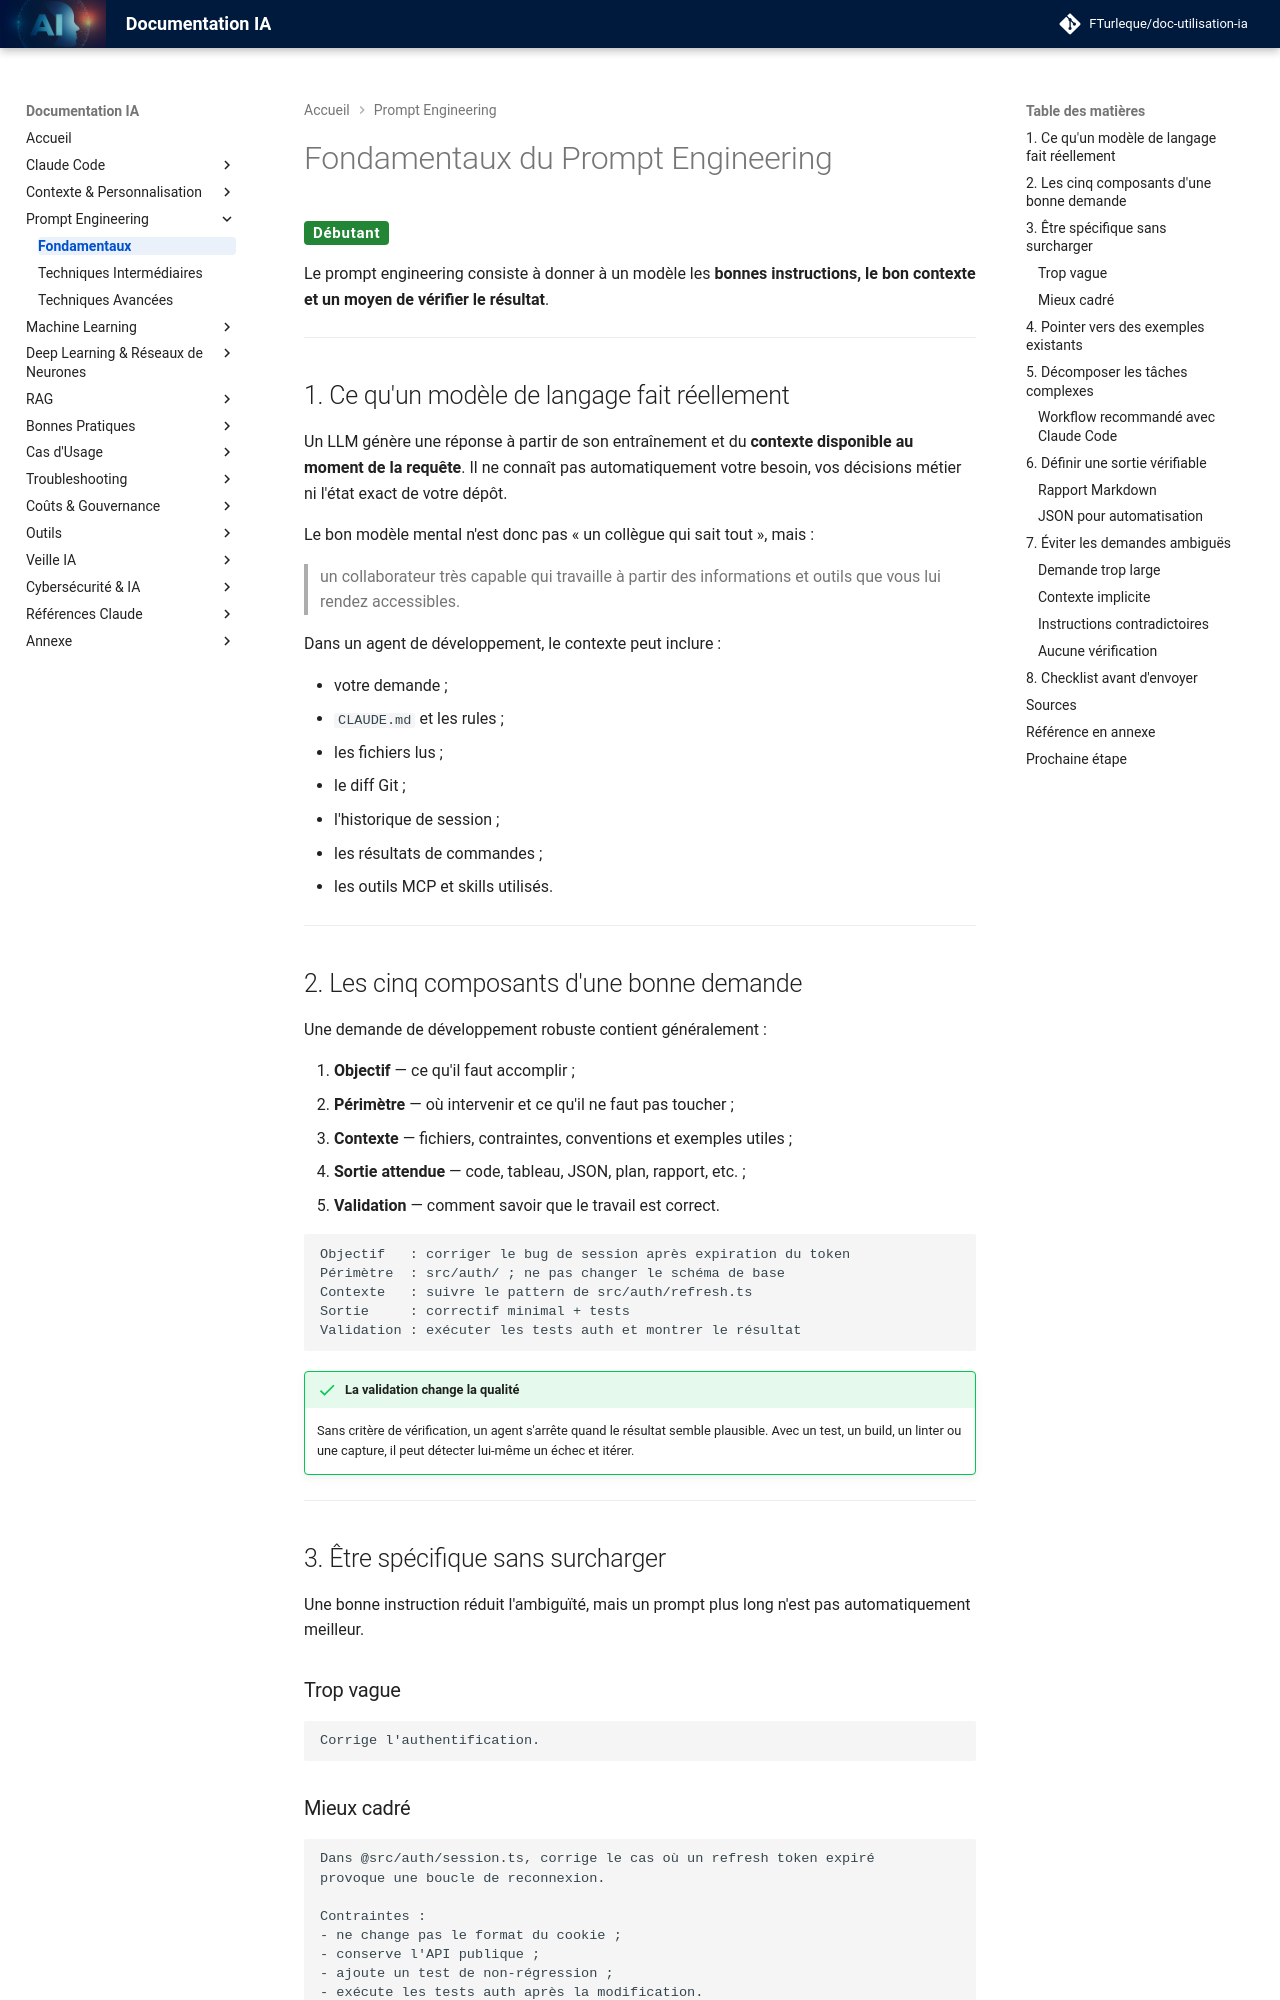

repository: FTurleque/doc-utilisation-ia · page: chapitre-5-prompt-engineering/fondamentaux/index.html · generator: mkdocs

# Fondamentaux du Prompt Engineering

<span class="badge-beginner">Débutant</span>

Le prompt engineering consiste à donner à un modèle les **bonnes instructions, le bon contexte et un moyen de vérifier le résultat**.

---

## 1. Ce qu'un modèle de langage fait réellement

Un LLM génère une réponse à partir de son entraînement et du **contexte disponible au moment de la requête**. Il ne connaît pas automatiquement votre besoin, vos décisions métier ni l'état exact de votre dépôt.

Le bon modèle mental n'est donc pas « un collègue qui sait tout », mais :

> un collaborateur très capable qui travaille à partir des informations et outils que vous lui rendez accessibles.

Dans un agent de développement, le contexte peut inclure :

- votre demande ;
- `CLAUDE.md` et les rules ;
- les fichiers lus ;
- le diff Git ;
- l'historique de session ;
- les résultats de commandes ;
- les outils MCP et skills utilisés.

---

## 2. Les cinq composants d'une bonne demande

Une demande de développement robuste contient généralement :

1. **Objectif** — ce qu'il faut accomplir ;
2. **Périmètre** — où intervenir et ce qu'il ne faut pas toucher ;
3. **Contexte** — fichiers, contraintes, conventions et exemples utiles ;
4. **Sortie attendue** — code, tableau, JSON, plan, rapport, etc. ;
5. **Validation** — comment savoir que le travail est correct.

```text
Objectif   : corriger le bug de session après expiration du token
Périmètre  : src/auth/ ; ne pas changer le schéma de base
Contexte   : suivre le pattern de src/auth/refresh.ts
Sortie     : correctif minimal + tests
Validation : exécuter les tests auth et montrer le résultat
```

!!! success "La validation change la qualité"
    Sans critère de vérification, un agent s'arrête quand le résultat semble plausible. Avec un test, un build, un linter ou une capture, il peut détecter lui-même un échec et itérer.

---

## 3. Être spécifique sans surcharger

Une bonne instruction réduit l'ambiguïté, mais un prompt plus long n'est pas automatiquement meilleur.

### Trop vague

```text
Corrige l'authentification.
```
